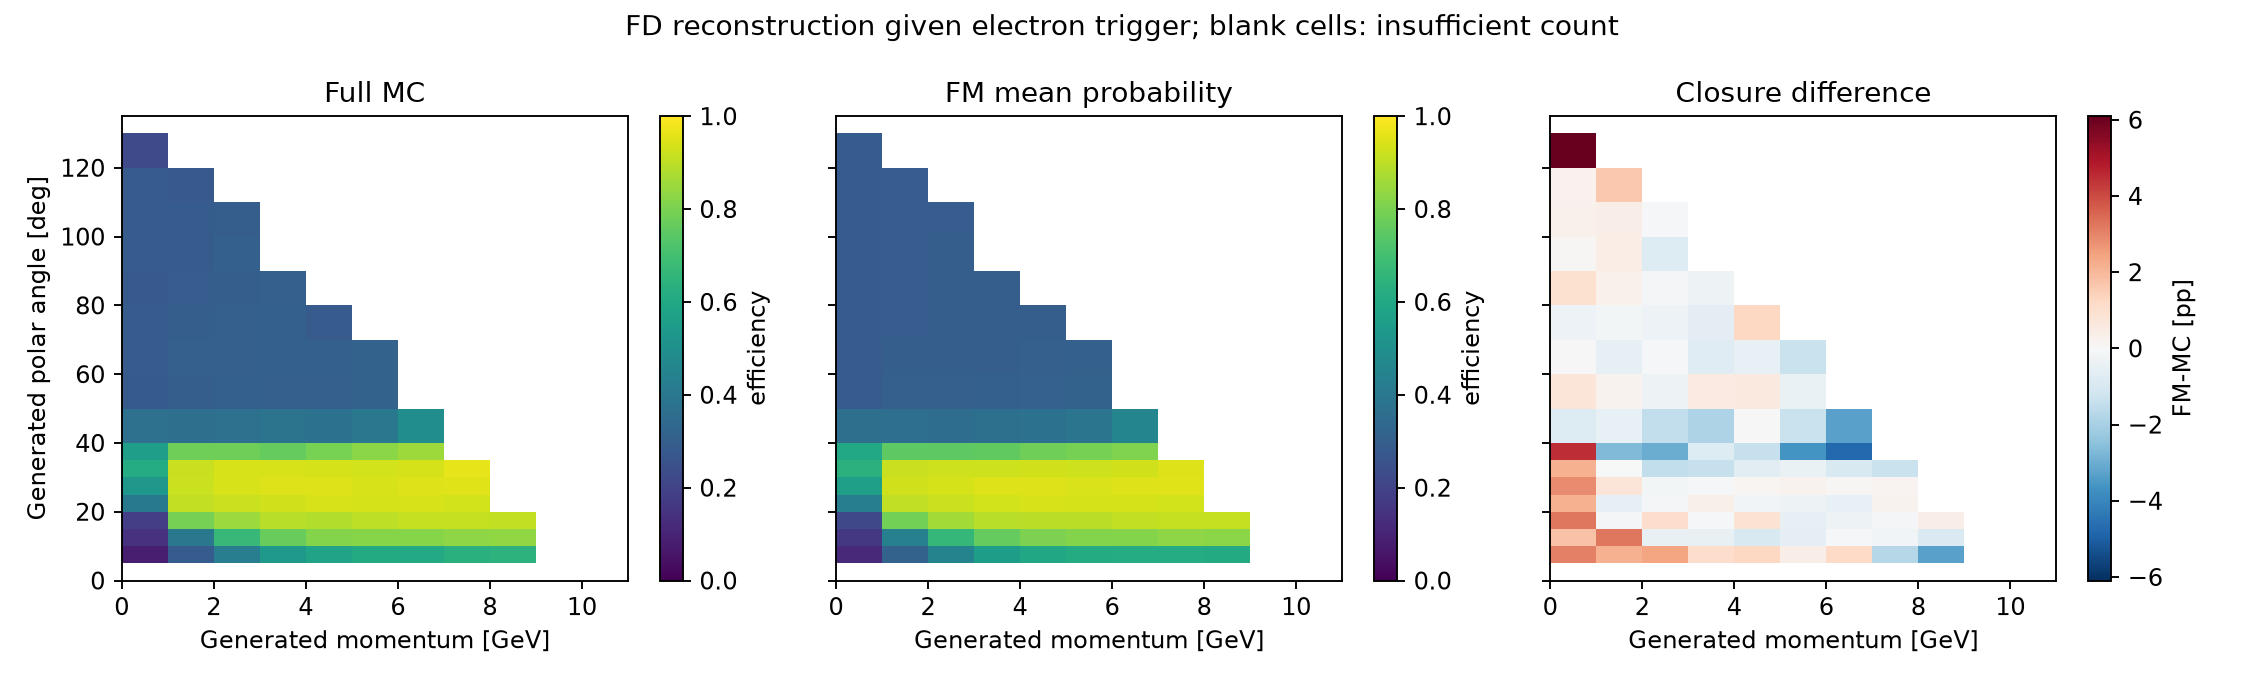

The file beside this chart, header and first rows:
p_bin_index, p_low, p_high, variable, bin_index, low, high, upper_edge_inclusive, n, successes, eligible, observed_efficiency, fm_mean_probability, wilson_low, wilson_high, signed_difference_fm_minus_data, absolute_difference
0, 0.0, 1.0, gen_theta, 0, 0.0, 5.0, False, 0, 0, False, , , , , , 
0, 0.0, 1.0, gen_theta, 1, 5.0, 10.0, False, 1603, 136, True, 0.08484, 0.1155, 0.07814, 0.09206, 0.03061, 0.03061
0, 0.0, 1.0, gen_theta, 2, 10.0, 15.0, False, 1633, 235, True, 0.1439, 0.1617, 0.1354, 0.1528, 0.01775, 0.01775
0, 0.0, 1.0, gen_theta, 3, 15.0, 20.0, False, 1666, 305, True, 0.1831, 0.2156, 0.1738, 0.1927, 0.0325, 0.0325
0, 0.0, 1.0, gen_theta, 4, 20.0, 25.0, False, 1625, 654, True, 0.4025, 0.424, 0.3904, 0.4147, 0.02153, 0.02153
0, 0.0, 1.0, gen_theta, 5, 25.0, 30.0, False, 1681, 891, True, 0.53, 0.5588, 0.5179, 0.5422, 0.02878, 0.02878
0, 0.0, 1.0, gen_theta, 6, 30.0, 35.0, False, 1599, 985, True, 0.616, 0.6377, 0.6038, 0.6281, 0.02164, 0.02164
0, 0.0, 1.0, gen_theta, 7, 35.0, 40.0, False, 1625, 903, True, 0.5557, 0.6009, 0.5433, 0.568, 0.04518, 0.04518
0, 0.0, 1.0, gen_theta, 8, 40.0, 50.0, False, 3239, 1192, True, 0.368, 0.3595, 0.3596, 0.3765, -0.008528, 0.008528
0, 0.0, 1.0, gen_theta, 9, 50.0, 60.0, False, 3326, 931, True, 0.2799, 0.2879, 0.2722, 0.2878, 0.007953, 0.007953
0, 0.0, 1.0, gen_theta, 10, 60.0, 70.0, False, 3274, 932, True, 0.2847, 0.2851, 0.2768, 0.2926, 0.0003921, 0.0003921
0, 0.0, 1.0, gen_theta, 11, 70.0, 80.0, False, 3311, 956, True, 0.2887, 0.2852, 0.2809, 0.2967, -0.003569, 0.003569
0, 0.0, 1.0, gen_theta, 12, 80.0, 90.0, False, 3298, 911, True, 0.2762, 0.2858, 0.2685, 0.2841, 0.009536, 0.009536
0, 0.0, 1.0, gen_theta, 13, 90.0, 100.0, False, 3326, 949, True, 0.2853, 0.2859, 0.2776, 0.2932, 0.0005671, 0.0005671
0, 0.0, 1.0, gen_theta, 14, 100.0, 110.0, False, 3398, 961, True, 0.2828, 0.2861, 0.2752, 0.2906, 0.003301, 0.003301
0, 0.0, 1.0, gen_theta, 15, 110.0, 120.0, False, 3308, 940, True, 0.2842, 0.2869, 0.2764, 0.2921, 0.00276, 0.00276
0, 0.0, 1.0, gen_theta, 16, 120.0, 130.0, False, 1665, 375, True, 0.2252, 0.2862, 0.2152, 0.2356, 0.06093, 0.06093
0, 0.0, 1.0, gen_theta, 17, 130.0, 135.0, True, 0, 0, False, , , , , , 
1, 1.0, 2.0, gen_theta, 0, 0.0, 5.0, False, 0, 0, False, , , , , , 
1, 1.0, 2.0, gen_theta, 1, 5.0, 10.0, False, 2244, 645, True, 0.2874, 0.3092, 0.278, 0.2971, 0.02172, 0.02172
1, 1.0, 2.0, gen_theta, 2, 10.0, 15.0, False, 2304, 919, True, 0.3989, 0.4314, 0.3887, 0.4091, 0.03253, 0.03253
1, 1.0, 2.0, gen_theta, 3, 15.0, 20.0, False, 2344, 1852, True, 0.7901, 0.7888, 0.7816, 0.7984, -0.001305, 0.001305
1, 1.0, 2.0, gen_theta, 4, 20.0, 25.0, False, 2313, 2103, True, 0.9092, 0.9037, 0.9031, 0.915, -0.005549, 0.005549
1, 1.0, 2.0, gen_theta, 5, 25.0, 30.0, False, 2327, 2137, True, 0.9183, 0.9261, 0.9125, 0.9238, 0.007799, 0.007799
1, 1.0, 2.0, gen_theta, 6, 30.0, 35.0, False, 2396, 2194, True, 0.9157, 0.9156, 0.9098, 0.9212, -6.11868918638514e-05, 6.11868918638514e-05
1, 1.0, 2.0, gen_theta, 7, 35.0, 40.0, False, 2354, 1836, True, 0.7799, 0.753, 0.7713, 0.7884, -0.02699, 0.02699
1, 1.0, 2.0, gen_theta, 8, 40.0, 50.0, False, 4632, 1675, True, 0.3616, 0.3565, 0.3546, 0.3687, -0.005118, 0.005118
1, 1.0, 2.0, gen_theta, 9, 50.0, 60.0, False, 4840, 1436, True, 0.2967, 0.2988, 0.2902, 0.3033, 0.002092, 0.002092
1, 1.0, 2.0, gen_theta, 10, 60.0, 70.0, False, 4650, 1397, True, 0.3004, 0.295, 0.2938, 0.3072, -0.00539, 0.00539
1, 1.0, 2.0, gen_theta, 11, 70.0, 80.0, False, 4671, 1376, True, 0.2946, 0.2929, 0.288, 0.3013, -0.001639, 0.001639
1, 1.0, 2.0, gen_theta, 12, 80.0, 90.0, False, 4629, 1340, True, 0.2895, 0.2924, 0.2829, 0.2962, 0.002928, 0.002928
1, 1.0, 2.0, gen_theta, 13, 90.0, 100.0, False, 4597, 1320, True, 0.2871, 0.2917, 0.2805, 0.2939, 0.004556, 0.004556
1, 1.0, 2.0, gen_theta, 14, 100.0, 110.0, False, 4423, 1272, True, 0.2876, 0.2916, 0.2808, 0.2944, 0.004026, 0.004026
1, 1.0, 2.0, gen_theta, 15, 110.0, 120.0, False, 1618, 444, True, 0.2744, 0.2909, 0.2635, 0.2856, 0.01647, 0.01647
1, 1.0, 2.0, gen_theta, 16, 120.0, 130.0, False, 0, 0, False, , , , , , 
1, 1.0, 2.0, gen_theta, 17, 130.0, 135.0, True, 0, 0, False, , , , , , 
2, 2.0, 3.0, gen_theta, 0, 0.0, 5.0, False, 0, 0, False, , , , , , 
2, 2.0, 3.0, gen_theta, 1, 5.0, 10.0, False, 2448, 1032, True, 0.4216, 0.4457, 0.4116, 0.4316, 0.02409, 0.02409
2, 2.0, 3.0, gen_theta, 2, 10.0, 15.0, False, 2299, 1540, True, 0.6699, 0.6655, 0.66, 0.6796, -0.004313, 0.004313
2, 2.0, 3.0, gen_theta, 3, 15.0, 20.0, False, 2260, 1923, True, 0.8509, 0.8621, 0.8432, 0.8582, 0.01117, 0.01117
2, 2.0, 3.0, gen_theta, 4, 20.0, 25.0, False, 2391, 2204, True, 0.9218, 0.9205, 0.9161, 0.9271, -0.00125, 0.00125
2, 2.0, 3.0, gen_theta, 5, 25.0, 30.0, False, 2273, 2132, True, 0.938, 0.9363, 0.9327, 0.9428, -0.001714, 0.001714
2, 2.0, 3.0, gen_theta, 6, 30.0, 35.0, False, 2303, 2160, True, 0.9379, 0.923, 0.9327, 0.9427, -0.01492, 0.01492
2, 2.0, 3.0, gen_theta, 7, 35.0, 40.0, False, 2333, 1820, True, 0.7801, 0.7501, 0.7714, 0.7886, -0.03006, 0.03006
2, 2.0, 3.0, gen_theta, 8, 40.0, 50.0, False, 4739, 1754, True, 0.3701, 0.3551, 0.3631, 0.3772, -0.01499, 0.01499
2, 2.0, 3.0, gen_theta, 9, 50.0, 60.0, False, 4775, 1448, True, 0.3032, 0.3003, 0.2966, 0.3099, -0.00292, 0.00292
2, 2.0, 3.0, gen_theta, 10, 60.0, 70.0, False, 4728, 1404, True, 0.297, 0.2962, 0.2904, 0.3036, -0.0007048, 0.0007048
2, 2.0, 3.0, gen_theta, 11, 70.0, 80.0, False, 4650, 1386, True, 0.2981, 0.2947, 0.2914, 0.3048, -0.00334, 0.00334
2, 2.0, 3.0, gen_theta, 12, 80.0, 90.0, False, 4640, 1371, True, 0.2955, 0.2942, 0.2888, 0.3022, -0.001275, 0.001275
2, 2.0, 3.0, gen_theta, 13, 90.0, 100.0, False, 3489, 1053, True, 0.3018, 0.2933, 0.2941, 0.3096, -0.008488, 0.008488
2, 2.0, 3.0, gen_theta, 14, 100.0, 110.0, False, 518, 152, True, 0.2934, 0.2928, 0.2738, 0.3138, -0.0006506, 0.0006506
2, 2.0, 3.0, gen_theta, 15, 110.0, 120.0, False, 0, 0, False, , , , , , 
2, 2.0, 3.0, gen_theta, 16, 120.0, 130.0, False, 0, 0, False, , , , , , 
2, 2.0, 3.0, gen_theta, 17, 130.0, 135.0, True, 0, 0, False, , , , , , 
3, 3.0, 4.0, gen_theta, 0, 0.0, 5.0, False, 0, 0, False, , , , , , 
3, 3.0, 4.0, gen_theta, 1, 5.0, 10.0, False, 2324, 1255, True, 0.54, 0.5513, 0.5297, 0.5503, 0.01124, 0.01124
3, 3.0, 4.0, gen_theta, 2, 10.0, 15.0, False, 2245, 1720, True, 0.7661, 0.7618, 0.7571, 0.775, -0.004342, 0.004342
3, 3.0, 4.0, gen_theta, 3, 15.0, 20.0, False, 2355, 2102, True, 0.8926, 0.8917, 0.886, 0.8988, -0.0008224, 0.0008224
3, 3.0, 4.0, gen_theta, 4, 20.0, 25.0, False, 2297, 2129, True, 0.9269, 0.9304, 0.9212, 0.9321, 0.003494, 0.003494
3, 3.0, 4.0, gen_theta, 5, 25.0, 30.0, False, 2269, 2150, True, 0.9476, 0.947, 0.9427, 0.952, -0.0005501, 0.0005501
... 120 more rows
